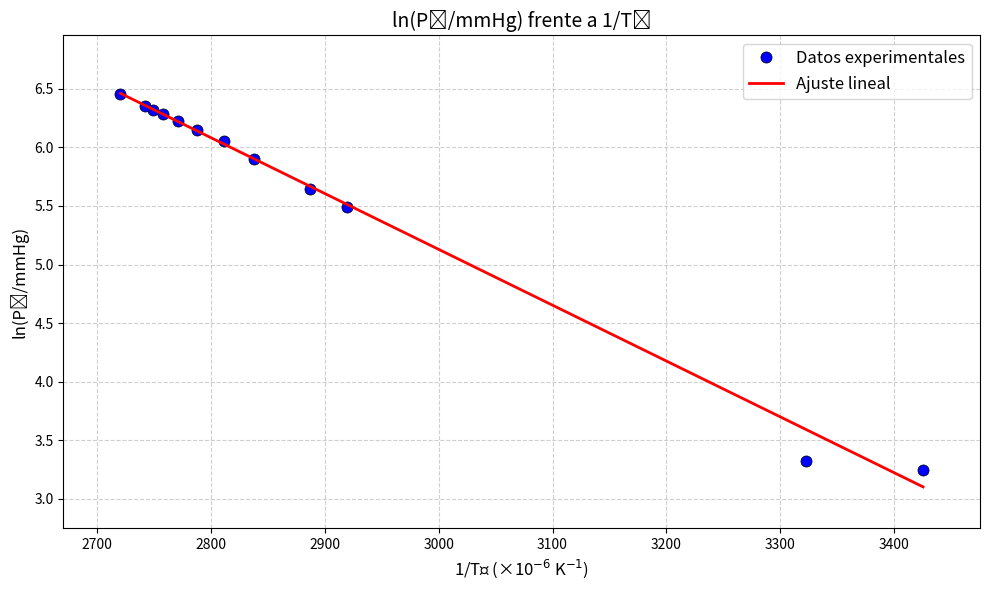

Generate this figure with matplotlib:
import numpy as np
import matplotlib.pyplot as plt
from scipy.optimize import curve_fit

# Datos experimentales
inverse_T = np.array([3425.22, 3322.81, 2919.30, 2887.30, 2838.10, 
                      2811.80, 2787.50, 2771.20, 2758.20, 2749.10, 
                      2742.40, 2720.70]) * 1e-6

ln_P = np.array([3.25, 3.32, 5.492, 5.644, 5.899, 
                 6.051, 6.146, 6.228, 6.282, 6.318, 
                 6.349, 6.456])

error_inverse_T = np.array([1.2, 1.1, 0.9, 0.8, 0.8, 0.8, 
                            0.8, 0.8, 0.8, 0.8, 0.8, 0.7]) * 1e-6
error_ln_P = np.array([0.04, 0.04, 0.004, 0.004, 0.003, 
                       0.002, 0.002, 0.002, 0.002, 0.002, 
                       0.002, 0.002])

T1 = 1/inverse_T[0]  # en K
P1 = np.exp(ln_P[0]) # en mmHg

# Ajuste lineal
def linear_func(x, a, b):
    return a * x + b

popt, pcov = curve_fit(linear_func, inverse_T, ln_P, sigma=error_ln_P, absolute_sigma=True)
a, b = popt
a_err, b_err = np.sqrt(pcov[0, 0]), np.sqrt(pcov[1, 1])

# Cálculo de Lv
R = 8.314  # J/(mol·K)
M_water = 18.015  # g/mol

# De la pendiente
Lv_slope = -a * R 
Lv_slope_err = a_err * R
Lv_slope_cal_g = Lv_slope/4.184/M_water
Lv_slope_cal_g_err = Lv_slope_err/4.184/M_water

# Del intercepto
Lv_intercept = (b - ln_P[0]) * R * T1
Lv_intercept_err = np.sqrt((b_err * R * T1)**2 + (error_ln_P[0] * R * T1)**2)
Lv_intercept_cal_g = Lv_intercept/4.184/M_water
Lv_intercept_cal_g_err = Lv_intercept_err/4.184/M_water

# Valores ponderados
weights = np.array([1/Lv_slope_err**2, 1/Lv_intercept_err**2])
Lv = np.average([Lv_slope, Lv_intercept], weights=weights)
Lv_err = 1/np.sqrt(np.sum(weights))
Lv_cal_g = np.average([Lv_slope_cal_g, Lv_intercept_cal_g], weights=weights)
Lv_cal_g_err = 1/np.sqrt(np.sum(weights))

# Resultados
print(f"Resultados del ajuste lineal:")
print(f"Pendiente (a) = {a:.2e} ± {a_err:.2e} K")
print(f"Intercepto (b) = {b:.2f} ± {b_err:.2f}")
print(f"\nCalor latente de vaporización:")
print(f"De la pendiente: Lv = {Lv_slope/1000:.2f} ± {Lv_slope_err/1000:.2f} kJ/mol = {Lv_slope_cal_g:.2f} ± {Lv_slope_cal_g_err:.2f} cal/g")
print(f"Del intercepto: Lv = {Lv_intercept/1000:.2f} ± {Lv_intercept_err/1000:.2f} kJ/mol = {Lv_intercept_cal_g:.2f} ± {Lv_intercept_cal_g_err:.2f} cal/g")
print(f"\nValor medio ponderado: Lv = {Lv/1000:.2f} ± {Lv_err/1000:.2f} kJ/mol = {Lv_cal_g:.2f} ± {Lv_cal_g_err:.2f} cal/g")

# Gráfica 
plt.figure(figsize=(10, 6))

plt.plot(inverse_T*1e6, ln_P, 'o', color='blue', 
         markersize=8, markeredgecolor='black', 
         markeredgewidth=0.5, label='Datos experimentales')

plt.plot(inverse_T*1e6, linear_func(inverse_T, *popt), 
         'r-', linewidth=2, label='Ajuste lineal')

plt.xlabel('1/T₂ (×10$^{-6}$ K$^{-1}$)', fontsize=12)
plt.ylabel('ln(P₂/mmHg)', fontsize=12)
plt.title('ln(P₂/mmHg) frente a 1/T₂', fontsize=14)
plt.legend(fontsize=12, loc='upper right')
plt.grid(True, linestyle='--', alpha=0.6)

x_min, x_max = inverse_T.min()*1e6, inverse_T.max()*1e6
y_min, y_max = ln_P.min(), ln_P.max()
plt.xlim(x_min - 50, x_max + 50)
plt.ylim(y_min - 0.5, y_max + 0.5)

plt.tight_layout()
plt.show()